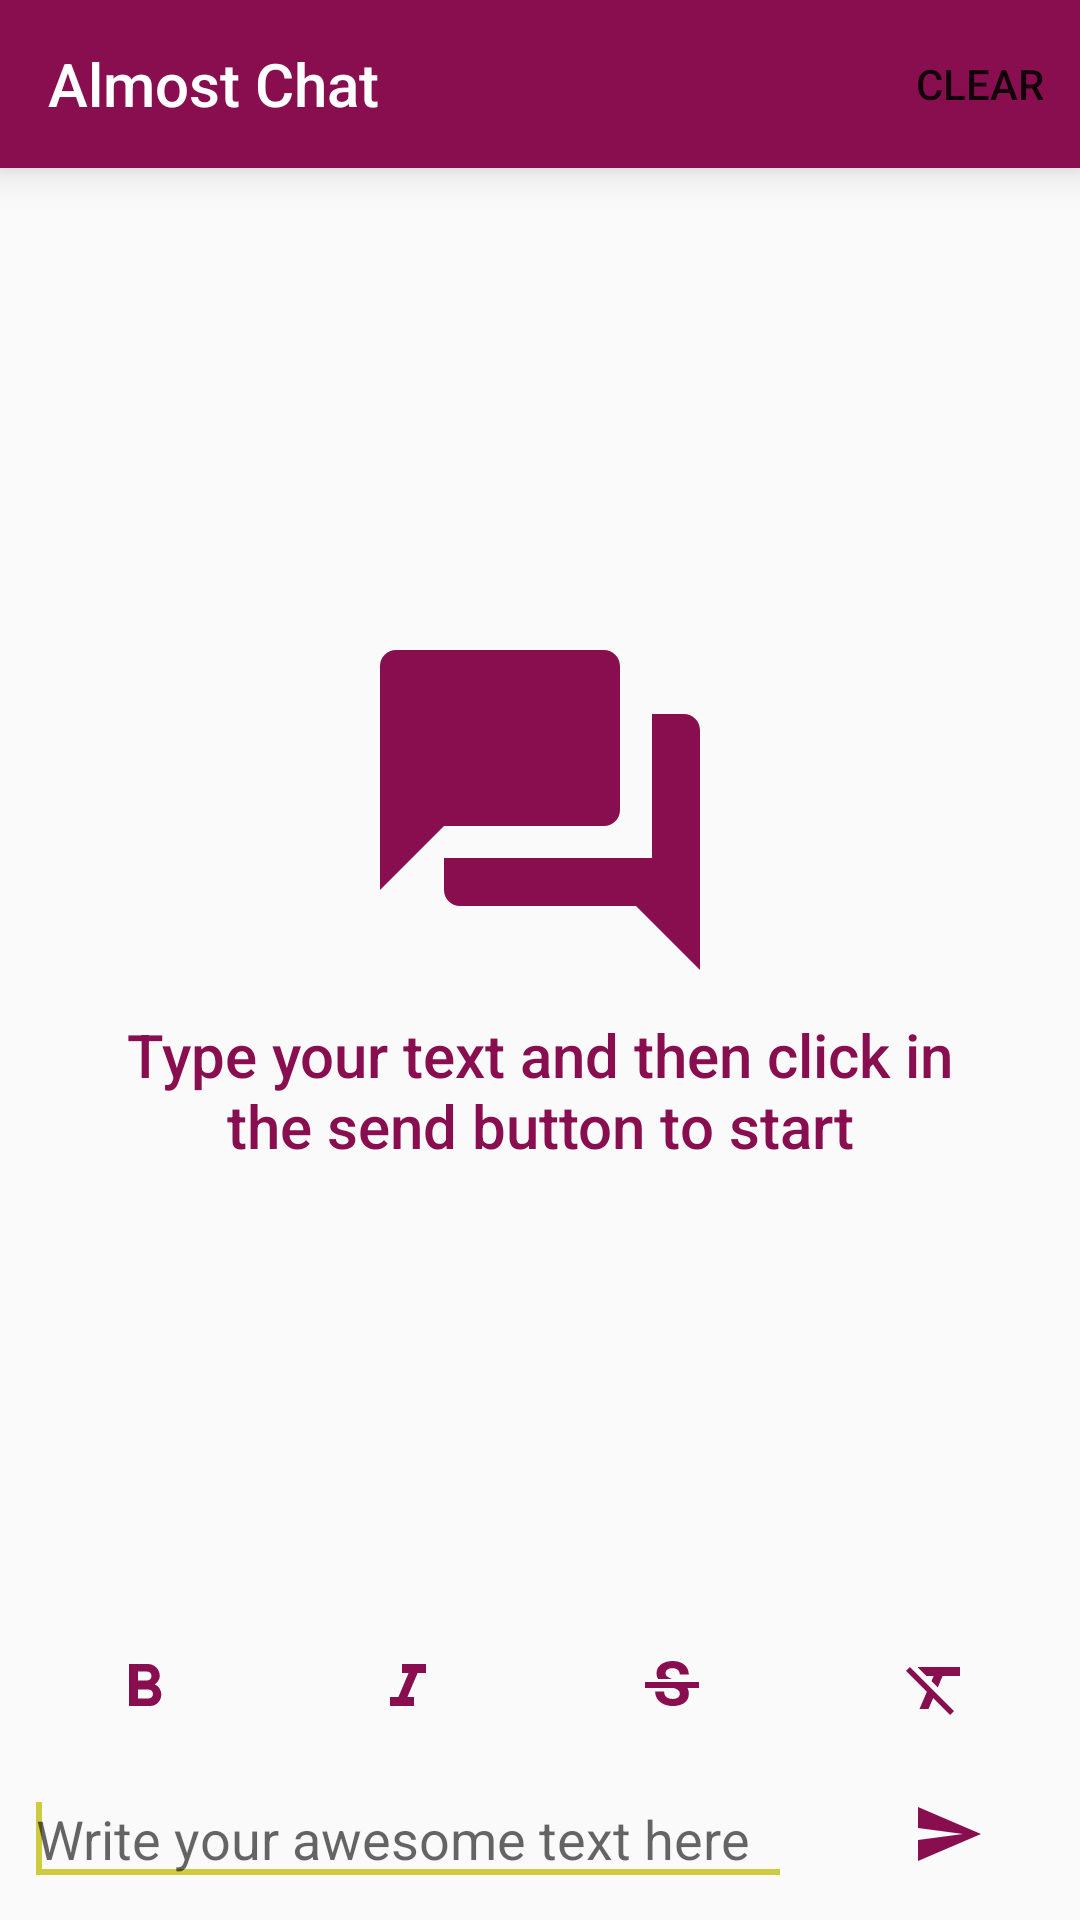

The Android layout XML behind this screen, and the referenced resources:
<!-- AndroidManifest.xml: application theme AppTheme -->
<!-- res/layout/activity_main.xml -->
<?xml version="1.0" encoding="utf-8"?>
<androidx.constraintlayout.widget.ConstraintLayout xmlns:android="http://schemas.android.com/apk/res/android"
    xmlns:app="http://schemas.android.com/apk/res-auto"
    xmlns:tools="http://schemas.android.com/tools"
    android:layout_width="match_parent"
    android:layout_height="match_parent"
    tools:context=".MainActivity">

    <androidx.appcompat.widget.Toolbar
        android:id="@+id/toolbar"
        android:layout_width="0dp"
        android:layout_height="wrap_content"
        android:background="@color/colorPrimary"
        android:elevation="8dp"
        app:layout_constraintEnd_toEndOf="parent"
        app:layout_constraintStart_toStartOf="parent"
        app:layout_constraintTop_toTopOf="parent"
        app:menu="@menu/main_menu"
        app:title="@string/app_name"
        app:titleTextColor="@color/white" />

    <androidx.recyclerview.widget.RecyclerView
        android:id="@+id/list"
        android:layout_width="0dp"
        android:layout_height="0dp"
        android:orientation="vertical"
        app:layoutManager="androidx.recyclerview.widget.LinearLayoutManager"
        app:layout_constraintBottom_toTopOf="@+id/bold"
        app:layout_constraintEnd_toEndOf="parent"
        app:layout_constraintStart_toStartOf="parent"
        app:layout_constraintTop_toBottomOf="@+id/toolbar"
        tools:listitem="@layout/message_received" />

    <ImageView
        android:id="@+id/empty_icon"
        android:layout_width="128dp"
        android:layout_height="128dp"
        android:importantForAccessibility="no"
        android:src="@drawable/ic_forum"
        app:layout_constraintBottom_toTopOf="@+id/empty_text"
        app:layout_constraintEnd_toEndOf="parent"
        app:layout_constraintStart_toStartOf="@+id/list"
        app:layout_constraintTop_toBottomOf="@+id/toolbar"
        app:layout_constraintVertical_chainStyle="packed" />

    <TextView
        android:id="@+id/empty_text"
        style="@style/TextAppearance.AppCompat.Title"
        android:layout_width="0dp"
        android:layout_height="wrap_content"
        android:layout_marginStart="32dp"
        android:layout_marginTop="4dp"
        android:layout_marginEnd="32dp"
        android:gravity="center"
        android:text="@string/empty_disclaimer"
        android:textColor="@color/colorPrimary"
        app:layout_constraintBottom_toTopOf="@+id/bold"
        app:layout_constraintEnd_toEndOf="parent"
        app:layout_constraintStart_toStartOf="parent"
        app:layout_constraintTop_toBottomOf="@+id/empty_icon" />

    <ImageButton
        android:id="@+id/bold"
        style="@style/ActionButton"
        android:contentDescription="@string/action_bold"
        android:src="@drawable/ic_bold"
        app:layout_constraintBottom_toTopOf="@+id/input"
        app:layout_constraintEnd_toStartOf="@+id/italic"
        app:layout_constraintHorizontal_bias="0.5"
        app:layout_constraintHorizontal_chainStyle="packed"
        app:layout_constraintStart_toStartOf="parent" />

    <ImageButton
        android:id="@+id/italic"
        style="@style/ActionButton"
        android:contentDescription="@string/action_italic"
        android:src="@drawable/ic_italic"
        app:layout_constraintBottom_toTopOf="@+id/input"
        app:layout_constraintEnd_toStartOf="@+id/strike_through"
        app:layout_constraintStart_toEndOf="@+id/bold" />

    <ImageButton
        android:id="@+id/strike_through"
        style="@style/ActionButton"
        android:contentDescription="@string/action_strike_through"
        android:src="@drawable/ic_strike_through"
        app:layout_constraintBottom_toTopOf="@+id/input"
        app:layout_constraintEnd_toStartOf="@+id/clear_format"
        app:layout_constraintStart_toEndOf="@+id/italic" />

    <ImageButton
        android:id="@+id/clear_format"
        style="@style/ActionButton"
        android:contentDescription="@string/action_clear_format"
        android:src="@drawable/ic_clear_format"
        app:layout_constraintBottom_toTopOf="@+id/input"
        app:layout_constraintEnd_toEndOf="parent"
        app:layout_constraintStart_toEndOf="@+id/strike_through" />

    <EditText
        android:id="@+id/input"
        android:layout_width="0dp"
        android:layout_height="wrap_content"
        android:layout_marginStart="8dp"
        android:layout_marginEnd="8dp"
        android:layout_marginBottom="8dp"
        android:autofillHints="null"
        android:hint="@string/input_hint"
        android:imeOptions="actionSend"
        android:inputType="text"
        app:layout_constraintBottom_toBottomOf="parent"
        app:layout_constraintEnd_toStartOf="@+id/send"
        app:layout_constraintStart_toStartOf="parent">

        <requestFocus />
    </EditText>

    <ImageButton
        android:id="@+id/send"
        style="@style/Widget.AppCompat.Button.Borderless"
        android:layout_width="wrap_content"
        android:layout_height="0dp"
        android:contentDescription="@string/action_send"
        android:src="@drawable/ic_send"
        app:layout_constraintBottom_toBottomOf="@+id/input"
        app:layout_constraintEnd_toEndOf="parent"
        app:layout_constraintStart_toEndOf="@+id/input"
        app:layout_constraintTop_toTopOf="@+id/input" />

</androidx.constraintlayout.widget.ConstraintLayout>
<!-- res/layout/message_received.xml (included above) -->
<?xml version="1.0" encoding="utf-8"?>
<androidx.constraintlayout.widget.ConstraintLayout xmlns:android="http://schemas.android.com/apk/res/android"
    xmlns:app="http://schemas.android.com/apk/res-auto"
    xmlns:tools="http://schemas.android.com/tools"
    android:layout_width="match_parent"
    android:layout_height="wrap_content"
    android:paddingStart="16dp"
    android:paddingTop="2dp"
    android:paddingEnd="16dp"
    android:paddingBottom="2dp">

    <TextView
        android:id="@+id/text"
        android:layout_width="wrap_content"
        android:layout_height="wrap_content"
        android:background="@color/white"
        android:padding="8dp"
        android:textColor="@color/colorPrimary"
        app:layout_constraintBottom_toBottomOf="parent"
        app:layout_constraintEnd_toEndOf="parent"
        app:layout_constraintHorizontal_bias="0.0"
        app:layout_constraintStart_toStartOf="parent"
        app:layout_constraintTop_toTopOf="parent"
        tools:text="@tools:sample/lorem" />

</androidx.constraintlayout.widget.ConstraintLayout>
<!-- resources referenced by this layout -->
<resources>
  <color name="colorPrimary">#880E4F</color>
  <color name="white">#FFFFFF</color>
  <!-- drawable ic_bold (drawable) -->
  <vector xmlns:android="http://schemas.android.com/apk/res/android"
      android:width="24dp"
      android:height="24dp"
      android:tint="@color/colorPrimary"
      android:viewportWidth="24"
      android:viewportHeight="24">
      <path
          android:fillColor="@color/white"
          android:pathData="M15.6,10.79c0.97,-0.67 1.65,-1.77 1.65,-2.79 0,-2.26 -1.75,-4 -4,-4L7,4v14h7.04c2.09,0 3.71,-1.7 3.71,-3.79 0,-1.52 -0.86,-2.82 -2.15,-3.42zM10,6.5h3c0.83,0 1.5,0.67 1.5,1.5s-0.67,1.5 -1.5,1.5h-3v-3zM13.5,15.5L10,15.5v-3h3.5c0.83,0 1.5,0.67 1.5,1.5s-0.67,1.5 -1.5,1.5z" />
  </vector>
  <!-- drawable ic_clear_format (drawable) -->
  <vector xmlns:android="http://schemas.android.com/apk/res/android"
      android:width="24dp"
      android:height="24dp"
      android:tint="@color/colorPrimary"
      android:viewportWidth="24"
      android:viewportHeight="24">
      <path
          android:fillColor="@color/white"
          android:pathData="M3.27,5L2,6.27l6.97,6.97L6.5,19h3l1.57,-3.66L16.73,21 18,19.73 3.55,5.27 3.27,5zM6,5v0.18L8.82,8h2.4l-0.72,1.68 2.1,2.1L14.21,8H20V5H6z" />
  </vector>
  <!-- drawable ic_forum (drawable) -->
  <vector xmlns:android="http://schemas.android.com/apk/res/android"
      android:width="128dp"
      android:height="128dp"
      android:tint="@color/colorPrimary"
      android:viewportWidth="24"
      android:viewportHeight="24">
      <path
          android:fillColor="@color/white"
          android:pathData="M21,6h-2v9L6,15v2c0,0.55 0.45,1 1,1h11l4,4L22,7c0,-0.55 -0.45,-1 -1,-1zM17,12L17,3c0,-0.55 -0.45,-1 -1,-1L3,2c-0.55,0 -1,0.45 -1,1v14l4,-4h10c0.55,0 1,-0.45 1,-1z" />
  </vector>
  <!-- drawable ic_italic (drawable) -->
  <vector xmlns:android="http://schemas.android.com/apk/res/android"
      android:width="24dp"
      android:height="24dp"
      android:tint="@color/colorPrimary"
      android:viewportWidth="24"
      android:viewportHeight="24">
      <path
          android:fillColor="@color/white"
          android:pathData="M10,4v3h2.21l-3.42,8H6v3h8v-3h-2.21l3.42,-8H18V4z" />
  </vector>
  <!-- drawable ic_send (drawable) -->
  <vector xmlns:android="http://schemas.android.com/apk/res/android"
      android:width="24dp"
      android:height="24dp"
      android:tint="@color/colorPrimary"
      android:viewportWidth="24"
      android:viewportHeight="24">
      <path
          android:fillColor="@color/white"
          android:pathData="M2.01,21L23,12 2.01,3 2,10l15,2 -15,2z" />
  </vector>
  <string name="action_bold">Bold</string>
  <string name="action_clear_format">Clear Format</string>
  <string name="action_italic">Italic</string>
  <string name="action_send">Send</string>
  <string name="action_strike_through">Strike Through</string>
  <string name="app_name">Almost Chat</string>
  <string name="empty_disclaimer">Type your text and then click in the send button to start</string>
  <string name="input_hint">Write your awesome text here</string>
  <style name="ActionButton" parent="@style/Widget.AppCompat.Button.Borderless">
          <item name="android:layout_width">wrap_content</item>
          <item name="android:layout_height">wrap_content</item>
          <item name="android:layout_marginBottom">4dp</item>
          <item name="android:layout_marginTop">4dp</item>
      </style>
  <style name="AppTheme" parent="Theme.AppCompat.Light.NoActionBar">
          <item name="colorPrimary">@color/colorPrimary</item>
          <item name="colorPrimaryDark">@color/colorPrimaryDark</item>
          <item name="colorAccent">@color/colorAccent</item>
      </style>
  <color name="colorPrimaryDark">#880E4F</color>
  <color name="colorAccent">#CECB3F</color>
</resources>
